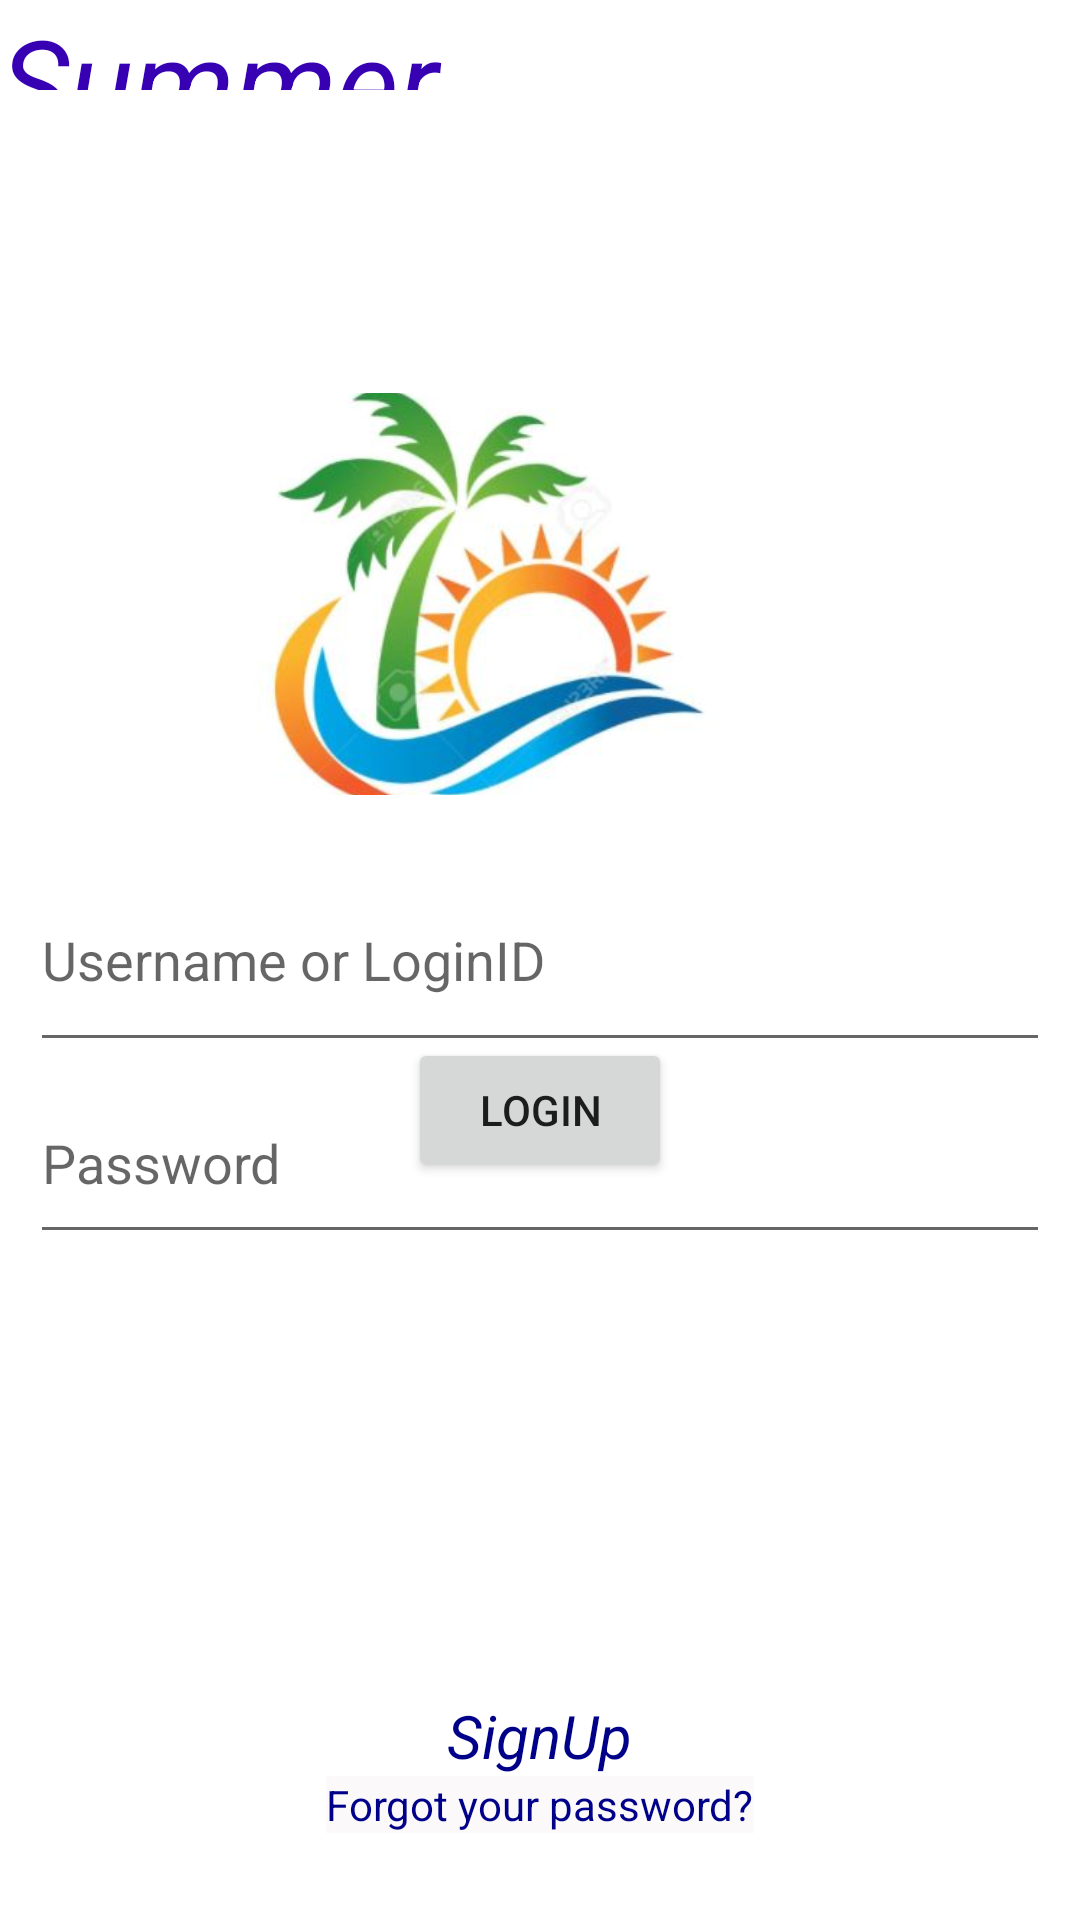

Layout XML and referenced resources for this Android screen:
<!-- AndroidManifest.xml: application theme Theme.Summer_Vacation -->
<!-- res/layout/activity_main.xml -->
<?xml version="1.0" encoding="utf-8"?>

<RelativeLayout  xmlns:android="http://schemas.android.com/apk/res/android"
    xmlns:app="http://schemas.android.com/apk/res-auto"
    xmlns:tools="http://schemas.android.com/tools"
    android:layout_width="match_parent"
    android:layout_height="match_parent"
    tools:context=".controller.MainActivity"
    tools:ignore="VectorDrawableCompat">


    <TextView
        android:id="@+id/textView"
        android:layout_width="wrap_content"
        android:layout_height="wrap_content"
        android:layout_alignParentEnd="true"
        android:layout_alignParentBottom="true"
        android:layout_marginEnd="40dp"
        android:layout_marginBottom="610dp"
        android:text="@string/summer_vaccation"
        android:textColor="@color/purple_700"
        android:textSize="40dp"
        android:textStyle="italic" />

    <ImageView
        android:id="@+id/circle1"
        android:layout_width="156dp"
        android:layout_height="134dp"
        android:layout_alignParentTop="true"
        android:layout_alignParentRight="true"
        android:layout_centerHorizontal="true"
        android:layout_marginTop="131dp"
        android:layout_marginRight="119dp"
        android:scaleType="centerCrop"
        android:src="@drawable/summer_vacation" />

    <LinearLayout
        android:layout_width="370dp"
        android:layout_height="198dp"
        android:layout_below="@+id/circle1"
        android:layout_alignParentEnd="true"
        android:layout_alignParentRight="true"
        android:layout_marginTop="18dp"
        android:layout_marginEnd="14dp"
        android:layout_marginRight="14dp"
        android:orientation="vertical"
        android:paddingBottom="50dp">

        <EditText
            android:id="@+id/field1"
            android:layout_width="349dp"
            android:layout_height="71dp"
            android:layout_marginLeft="10dp"
            android:layout_marginRight="10dp"
            android:hint="@string/username_or_loginid"
            android:inputType="text" />

        <EditText
            android:id="@+id/field2"
            android:layout_width="345dp"
            android:layout_height="64dp"
            android:layout_below="@+id/field1"
            android:layout_marginLeft="10dp"
            android:layout_marginRight="10dp"
            android:hint="@string/password"
            android:inputType="textPassword" />

    </LinearLayout>

    <TextView
        android:id="@+id/tvSignIn"
        android:layout_width="wrap_content"
        android:layout_height="wrap_content"
        android:layout_below="@+id/circle1"
        android:layout_centerHorizontal="true"
        android:layout_marginTop="300dp"
        android:layout_marginRight="142dp"
        android:text="@string/signup"
        android:textColor="#008"
        android:textSize="20sp"
        android:textStyle="italic"
        android:onClick="signIn"
        android:transitionName="tvLogin"
        app:backgroundTint="#FBFBFB" />

    <TextView
        android:layout_width="wrap_content"
        android:layout_height="wrap_content"
        android:layout_below="@+id/tvSignIn"
        android:layout_centerHorizontal="true"
        android:background="#FDF9F9"
        android:onClick="forgotpassword"
        android:text="@string/forgot_your_password"
        android:textSize="14sp"
        android:textColor="#008"
        app:backgroundTint="#FBF9F9" />

    <Button
        android:id="@+id/login"
        android:layout_width="wrap_content"
        android:layout_height="wrap_content"
        android:layout_alignParentBottom="true"
        android:layout_centerHorizontal="true"
        android:onClick="loginButton"
        android:layout_marginLeft="155dp"
        android:layout_marginBottom="246dp"
        android:text="@string/login" />

    <TextView
        android:id="@+id/Resultview"
        android:layout_width="362dp"
        android:layout_height="59dp"
        android:layout_alignParentStart="true"
        android:layout_alignParentLeft="true"
        android:layout_alignParentTop="true"
        android:layout_alignParentEnd="true"
        android:layout_alignParentRight="true"
        android:layout_marginStart="33dp"
        android:layout_marginLeft="33dp"
        android:layout_marginTop="498dp"
        android:layout_marginEnd="16dp"
        android:layout_marginRight="16dp"
        android:layout_marginBottom="255dp"
        android:text="@+id/Resultview"
        android:textColor="#EF1B0C"
        android:textSize="10sp"
        android:textStyle="italic"></TextView>


</RelativeLayout >
<!-- resources referenced by this layout -->
<resources>
  <!-- drawable summer_vacation: jpg bitmap (drawable-v24, 22245 bytes) -->
  <string name="forgot_your_password">Forgot your password?</string>
  <string name="login">Login</string>
  <string name="password">Password</string>
  <string name="signup">SignUp</string>
  <string name="summer_vaccation">Summer Vaccation</string>
  <string name="username_or_loginid">Username or LoginID</string>
  <style name="Theme.Summer_Vacation" parent="Theme.MaterialComponents.DayNight.DarkActionBar">
          
          <item name="colorPrimary">@color/purple_500</item>
          <item name="colorPrimaryVariant">@color/purple_700</item>
          <item name="colorOnPrimary">@color/white</item>
          
          <item name="colorSecondary">@color/teal_200</item>
          <item name="colorSecondaryVariant">@color/teal_700</item>
          <item name="colorOnSecondary">@color/black</item>
          
          <item name="android:statusBarColor" tools:targetApi="l">?attr/colorPrimaryVariant</item>
          
      </style>
  <!-- not gathered from this repository: default colours our renderer supplied (Android Studio template values) -->
  <color name="purple_500">#FF6200EE</color>
  <color name="purple_700">#FF3700B3</color>
  <color name="teal_200">#FF03DAC5</color>
  <color name="teal_700">#FF018786</color>
  <color name="black">#FF000000</color>
  <color name="white">#FFFFFFFF</color>
</resources>
